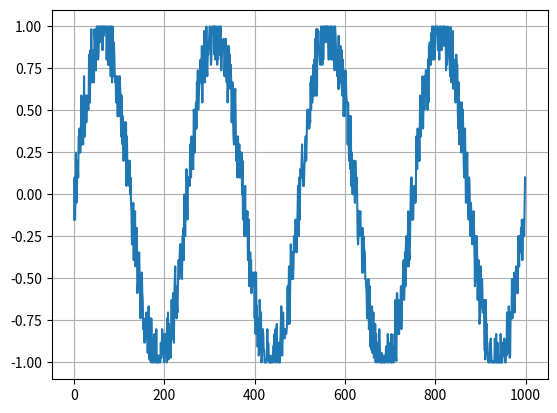

The matplotlib source for this figure:
# Copyright 2018 The Yawn Authors. All Rights Reserved.
#
# Licensed under the Apache License, Version 2.0 (the "License");
# you may not use this file except in compliance with the License.
# You may obtain a copy of the License at
#
#     http://www.apache.org/licenses/LICENSE-2.0
#
# Unless required by applicable law or agreed to in writing, software
# distributed under the License is distributed on an "AS IS" BASIS,
# WITHOUT WARRANTIES OR CONDITIONS OF ANY KIND, either express or implied.
# See the License for the specific language governing permissions and
# limitations under the License.
# ==============================================================================
"""Test data in the form of a quantized sine wave."""

from __future__ import absolute_import
from __future__ import division
from __future__ import print_function

import numpy as np

def quantize(data, bins, right=False, dtype=np.int64):
    """."""
    quantized = np.digitize(data, bins[1:-1], right=right)
    return quantized.astype(dtype)

def dequantize(digits, bins):
    """."""
    return bins[digits]

def get_numpy_data(dataset_size, number_of_bins, scale):
    """."""
    limits = 2.0*np.pi*scale

    x = np.linspace(-limits, limits, dataset_size+1)
    y = np.sin(x)

    # Find a roughly even quantization
    bins = np.percentile(y, np.linspace(0, 100, 1+number_of_bins), interpolation='linear')
    bins = bins.astype(np.float32)

    # Add noise
    y += np.random.uniform(low=-0.2, high=0.2, size=y.shape)

    # Digitize
    data = quantize(y[:-1], bins)
    data_labels = quantize(y[1:], bins, dtype=np.int32)

    # Turn feature data into sample points again
    data = dequantize(data, bins)

    return data, data_labels, bins

if __name__ == '__main__':
    import matplotlib.pyplot as plt

    data, _, _ = get_numpy_data(1000, 64, 2)
    plt.plot(data)
    plt.grid(True)
    plt.show()
